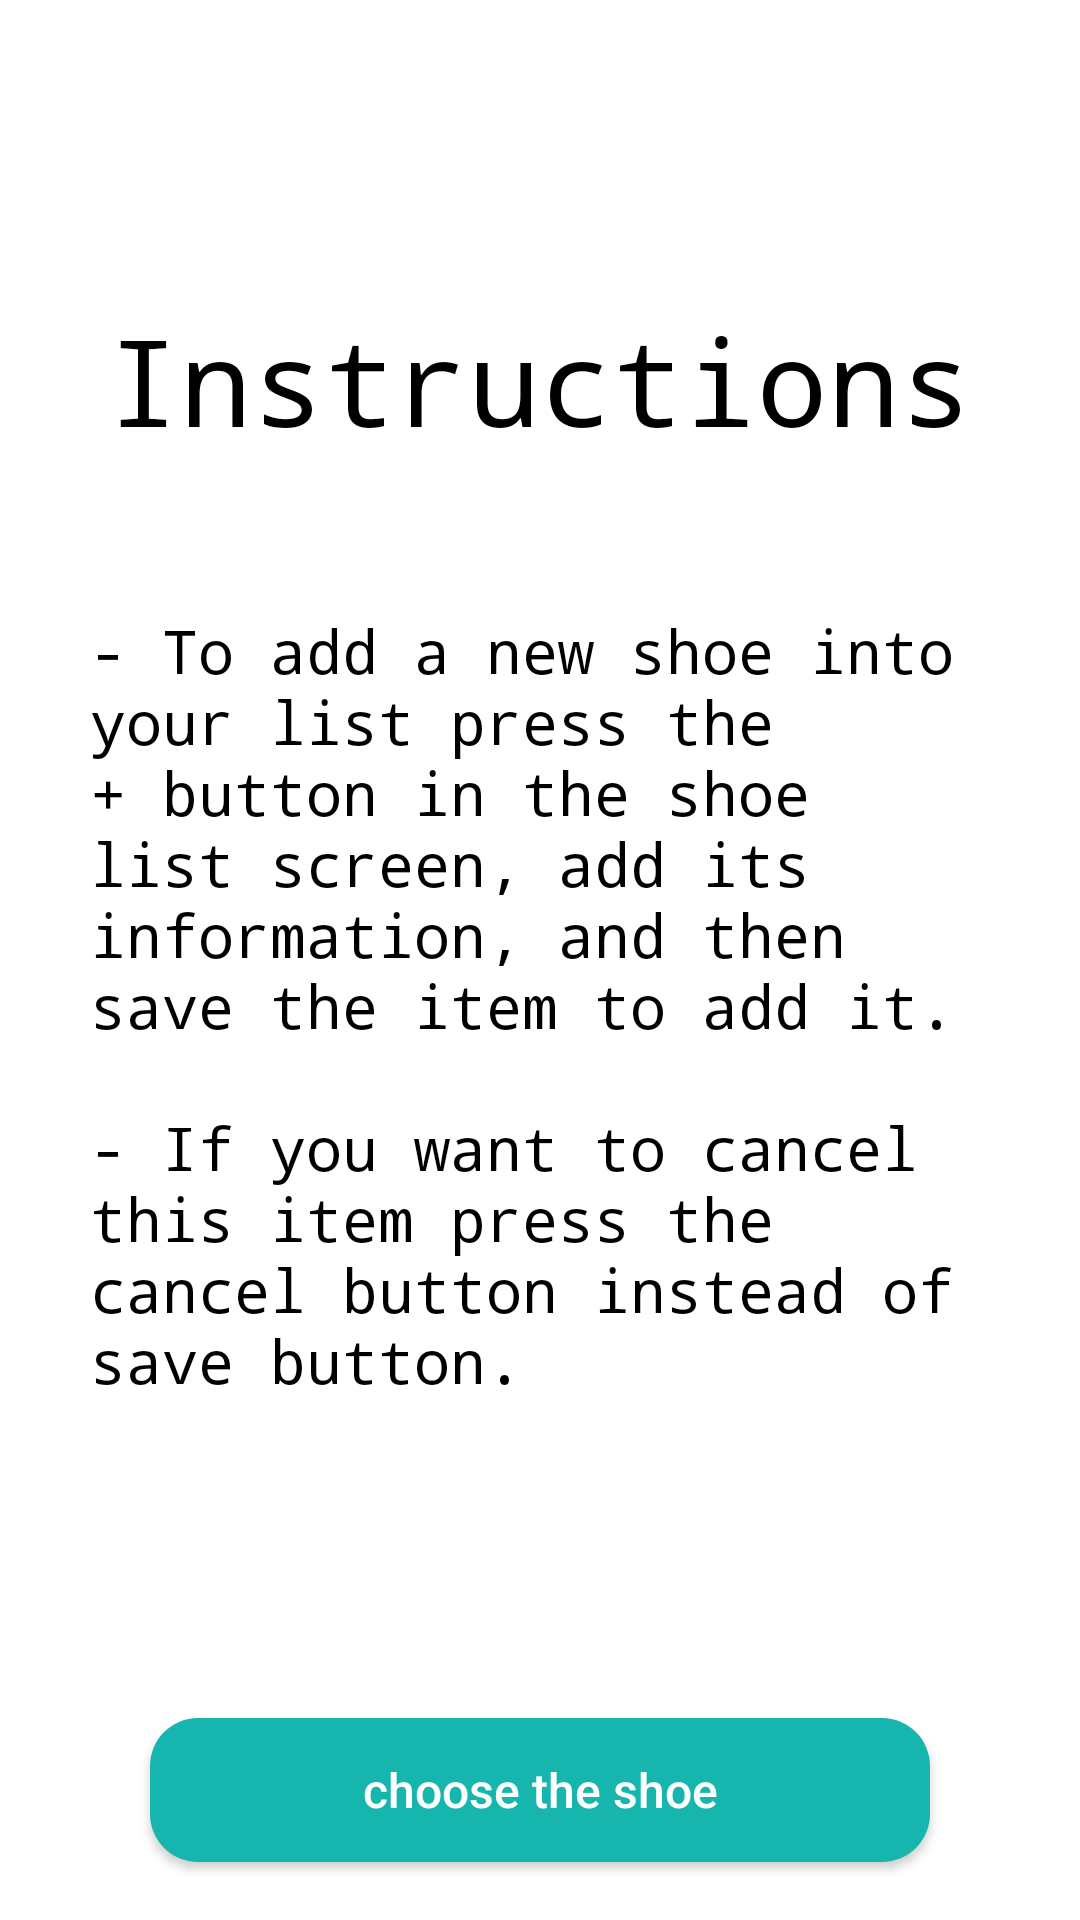

Write the Android layout XML for this screen, with the resource values it uses.
<!-- AndroidManifest.xml: application theme Theme.ShoeApp -->
<!-- res/layout/fragment_instructions.xml -->
<?xml version="1.0" encoding="utf-8"?>
<layout xmlns:android="http://schemas.android.com/apk/res/android"
    xmlns:app="http://schemas.android.com/apk/res-auto"
    xmlns:tools="http://schemas.android.com/tools">

    <data>

    </data>

    <androidx.constraintlayout.widget.ConstraintLayout
        android:layout_width="match_parent"
        android:layout_height="match_parent"
        tools:context=".InstructionsFragment">

        <androidx.constraintlayout.widget.Guideline
            android:id="@+id/guideline6"
            android:layout_width="wrap_content"
            android:layout_height="wrap_content"
            android:orientation="horizontal"
            app:layout_constraintGuide_percent="0.97" />
        <TextView
            android:id="@+id/tvInstruction"
            android:layout_width="wrap_content"
            android:layout_height="wrap_content"
            android:layout_marginTop="100dp"
            android:text="@string/instructions"
            android:textSize="40sp"
            android:textColor="@color/black"
            android:fontFamily="monospace"
            app:layout_constraintEnd_toEndOf="parent"
            app:layout_constraintStart_toStartOf="parent"
            app:layout_constraintTop_toTopOf="parent" />

        <TextView
            android:id="@+id/p_"
            android:layout_width="0dp"
            android:layout_height="wrap_content"
            android:layout_marginTop="50dp"
            android:orientation="vertical"
            android:text="@string/instructions_p"
            android:textSize="20sp"
            android:layout_marginStart="30dp"
            android:layout_marginEnd="30dp"
            android:textColor="@color/black"
            android:fontFamily="monospace"
            app:layout_constraintEnd_toEndOf="parent"
            app:layout_constraintStart_toStartOf="parent"
            app:layout_constraintTop_toBottomOf="@+id/tvInstruction" />

        <androidx.appcompat.widget.AppCompatButton
            android:id="@+id/btnChooseTheShoe"
            android:layout_width="0dp"
            android:layout_height="wrap_content"
            android:text="@string/choose_the_shoe"
            android:layout_marginEnd="50dp"
            android:layout_marginStart="50dp"
            style="@style/button_style"
            app:layout_constraintBottom_toTopOf="@+id/guideline6"
            app:layout_constraintEnd_toEndOf="parent"
            app:layout_constraintStart_toStartOf="parent" />


    </androidx.constraintlayout.widget.ConstraintLayout>
</layout>
<!-- resources referenced by this layout -->
<resources>
  <color name="black">#FF000000</color>
  <string name="choose_the_shoe">choose the shoe</string>
  <string name="instructions">Instructions</string>
  <string name="instructions_p">- To add a new shoe into your list press the + button in the shoe list screen, add its information, and then save the item to add it. \n\n- If you want to cancel this item press the cancel button instead of save button.</string>
  <style name="button_style">
          <item name="android:textColor">@color/white</item>
          <item name="android:textAllCaps">false</item>
          <item name="android:background">@drawable/button_background</item>
          <item name="android:textSize">16sp</item>
      </style>
  <style name="Theme.ShoeApp" parent="Theme.MaterialComponents.Light.NoActionBar">
          
          <item name="colorPrimary">@color/black</item>
          <item name="colorPrimaryVariant">@color/black</item>
          <item name="colorOnPrimary">@color/white</item>
          
          <item name="colorSecondary">@color/teal_200</item>
          <item name="colorSecondaryVariant">@color/teal_700</item>
          <item name="colorOnSecondary">@color/black</item>
          
          <item name="android:statusBarColor">?attr/colorPrimaryVariant</item>
          
      </style>
  <color name="white">#FFFFFFFF</color>
  <!-- drawable button_background (drawable) -->
  <?xml version="1.0" encoding="utf-8"?>
  <shape xmlns:android="http://schemas.android.com/apk/res/android">
      <solid android:color="@color/button_color"/>
      <corners android:radius="16dp"/>
  </shape>
  <color name="teal_200">#FF03DAC5</color>
  <color name="teal_700">#FF018786</color>
  <color name="button_color">#16b6ae</color>
</resources>
